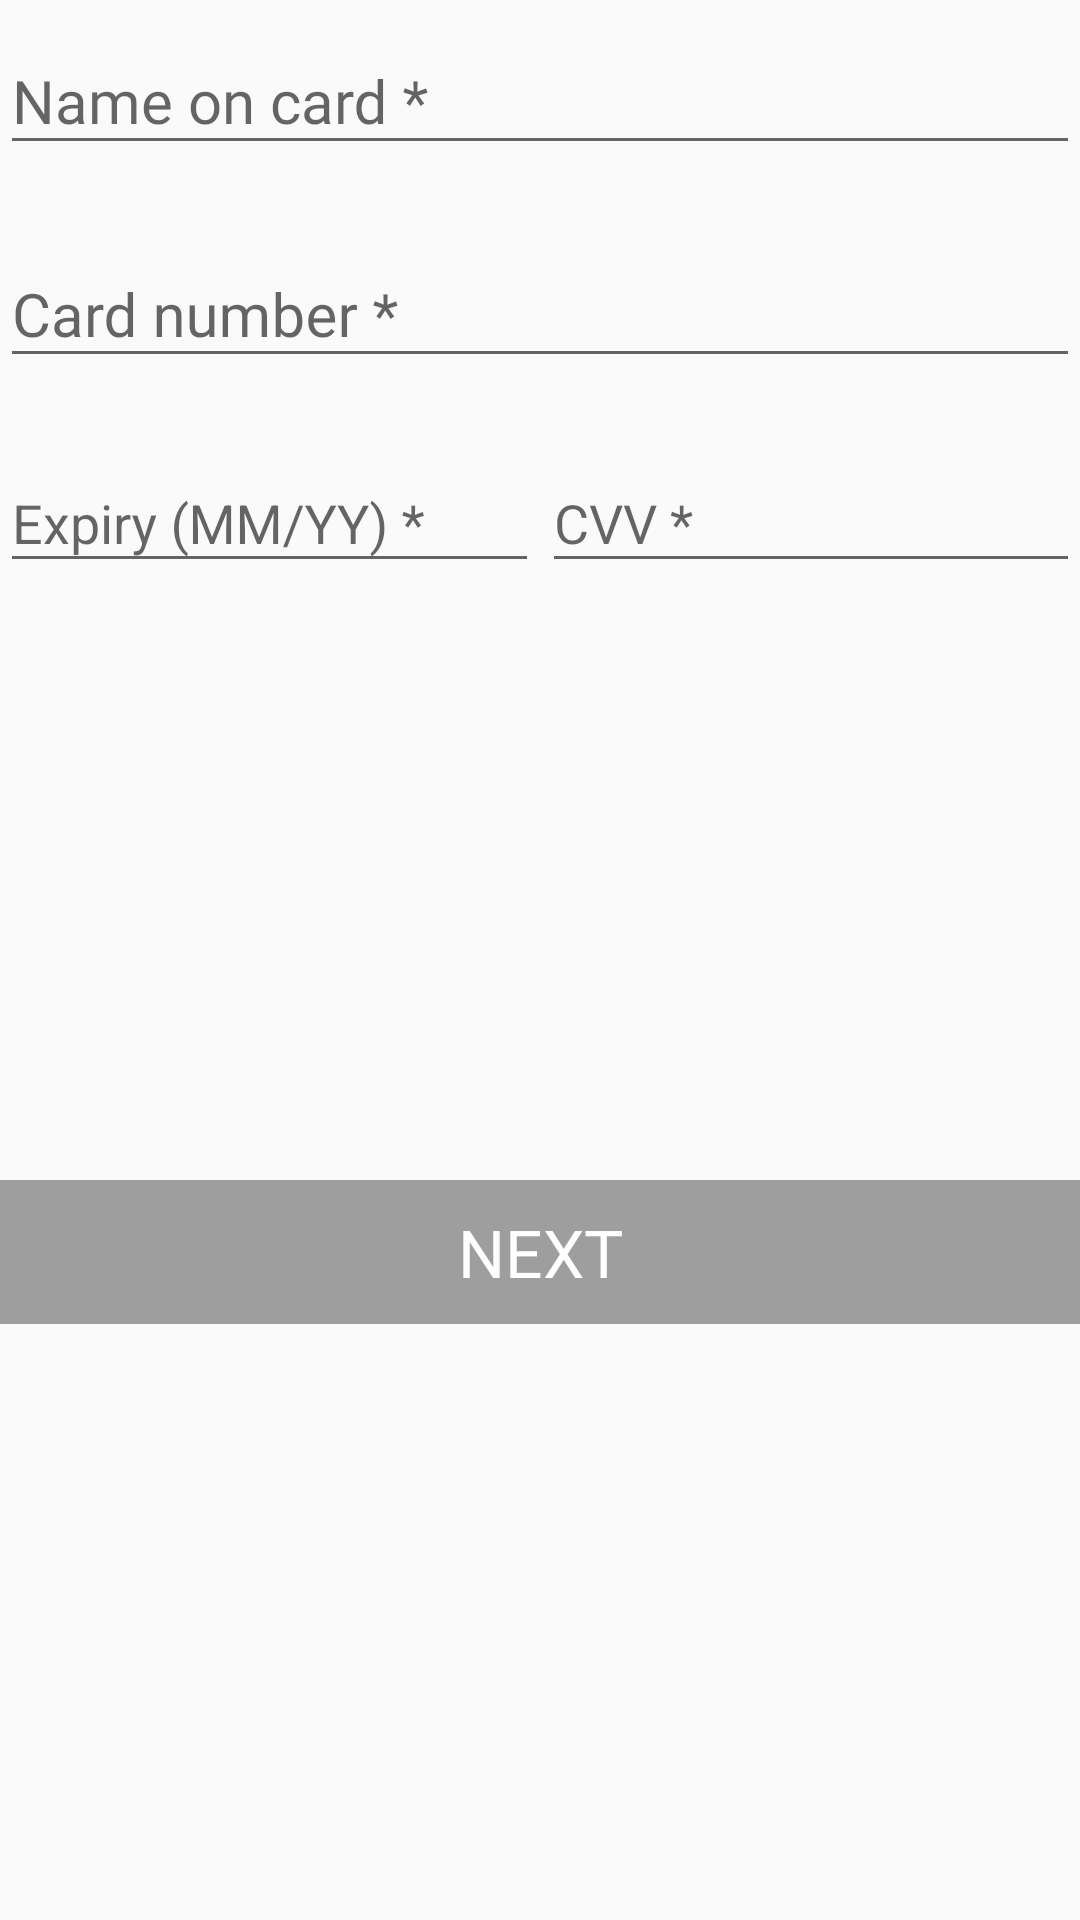

Reconstruct the res/layout file that produces this screen, plus the resources it refers to.
<!-- AndroidManifest.xml: application theme AppTheme -->
<!-- res/layout/payment_card_layout.xml -->
<?xml version="1.0" encoding="utf-8"?>
<androidx.constraintlayout.widget.ConstraintLayout
        xmlns:android="http://schemas.android.com/apk/res/android"
        xmlns:app="http://schemas.android.com/apk/res-auto"
        xmlns:tools="http://schemas.android.com/tools"
        android:layout_width="match_parent"
        android:layout_height="wrap_content">

    <com.google.android.material.textfield.TextInputLayout
            android:id="@+id/card_name_til"
            android:layout_width="match_parent"
            android:layout_height="wrap_content"
            app:layout_constraintEnd_toEndOf="parent"
            app:layout_constraintStart_toStartOf="parent"
            app:layout_constraintTop_toTopOf="parent">

        <androidx.appcompat.widget.AppCompatEditText
                android:id="@+id/paymentCardNameEt"
                android:layout_width="match_parent"
                android:layout_height="match_parent"
                android:digits="@string/all_alphabets"
                android:fontFamily="@font/baskerville_regular"
                android:hint="@string/payment_card_holder_name"
                android:textColor="@color/colorPrimaryDark"
                android:textSize="@dimen/all_font_20sp" />

    </com.google.android.material.textfield.TextInputLayout>

    <com.google.android.material.textfield.TextInputLayout
            android:id="@+id/card_number_til"
            android:layout_width="match_parent"
            android:layout_height="wrap_content"
            android:layout_marginTop="@dimen/all_margin_16dp"
            app:layout_constraintEnd_toEndOf="parent"
            app:layout_constraintStart_toStartOf="parent"
            app:layout_constraintTop_toBottomOf="@+id/card_name_til">

        <androidx.appcompat.widget.AppCompatEditText
                android:id="@+id/paymentCardNumEt"
                android:layout_width="match_parent"
                android:layout_height="match_parent"
                android:digits="@string/all_digits"
                android:inputType="number"
                android:maxLength="16"
                android:fontFamily="@font/baskerville_regular"
                android:hint="@string/payment_card_number"
                android:textColor="@color/colorPrimaryDark"
                android:textSize="@dimen/all_font_20sp" />

    </com.google.android.material.textfield.TextInputLayout>

    <com.google.android.material.textfield.TextInputLayout
            android:id="@+id/expiry_date_til"
            android:layout_width="@dimen/all_width_0dp"
            android:layout_height="wrap_content"
            android:layout_marginEnd="@dimen/all_margin_1dp"
            android:layout_marginTop="@dimen/all_margin_16dp"
            app:layout_constraintHorizontal_weight="1"
            app:layout_constraintRight_toLeftOf="@+id/cvv_til"
            app:layout_constraintLeft_toLeftOf="parent"
            app:layout_constraintTop_toBottomOf="@+id/card_number_til"
            >

        <androidx.appcompat.widget.AppCompatEditText
                android:digits="@string/all_digits"
                android:id="@+id/paymentExpiryDateEt"
                android:layout_width="match_parent"
                android:layout_height="wrap_content"
                android:hint="@string/payment_expiry_date"
                android:inputType="number"
                android:imeOptions="actionNext"
                android:singleLine="true"/>

    </com.google.android.material.textfield.TextInputLayout>

    <com.google.android.material.textfield.TextInputLayout
            android:id="@+id/cvv_til"
            android:layout_width="@dimen/all_width_0dp"
            android:layout_height="wrap_content"
            android:layout_marginTop="@dimen/all_margin_16dp"
            app:layout_constraintHorizontal_weight="1"
            app:layout_constraintHorizontal_chainStyle="spread_inside"
            app:layout_constraintRight_toRightOf="parent"
            app:layout_constraintLeft_toRightOf="@+id/expiry_date_til"
            app:layout_constraintTop_toBottomOf="@+id/card_number_til"
            >

        <androidx.appcompat.widget.AppCompatEditText
                android:id="@+id/paymentCvvEt"
                android:layout_width="match_parent"
                android:layout_height="wrap_content"
                android:hint="@string/payment_cvv"
                android:digits="@string/all_digits"
                android:inputType="numberPassword"
                android:maxLength="3"
                android:singleLine="true"/>

    </com.google.android.material.textfield.TextInputLayout>

    <androidx.appcompat.widget.AppCompatButton
            android:id="@+id/paymentNextBtn"
            android:layout_width="match_parent"
            android:layout_height="wrap_content"
            android:layout_marginTop="@dimen/all_margin_16dp"
            android:layout_marginBottom="@dimen/all_margin_16dp"
            android:background="@color/disabledColor"
            android:text="@string/all_next"
            android:textColor="@color/colorWhite"
            android:fontFamily="@font/baskerville_bold"
            android:textSize="@dimen/all_font_22sp"
            android:enabled="false"
            app:layout_constraintBottom_toBottomOf="parent"
            app:layout_constraintEnd_toEndOf="parent"
            app:layout_constraintStart_toStartOf="parent"
            app:layout_constraintTop_toBottomOf="@+id/cvv_til" />


</androidx.constraintlayout.widget.ConstraintLayout>
<!-- resources referenced by this layout -->
<resources>
  <color name="colorPrimaryDark">#000000</color>
  <color name="colorWhite">#ffffff</color>
  <color name="disabledColor">#9E9E9E</color>
  <dimen name="all_font_20sp">20sp</dimen>
  <dimen name="all_font_22sp">22sp</dimen>
  <dimen name="all_margin_16dp">16dp</dimen>
  <dimen name="all_margin_1dp">1dp</dimen>
  <dimen name="all_width_0dp">0dp</dimen>
  <string name="all_alphabets">abcdefghijklmnopqrstuvwxyzABCDEFGHIJKLMNOPQRSTUVWXYZ</string>
  <string name="all_digits">0123456789</string>
  <string name="all_next">NEXT</string>
  <string name="payment_card_holder_name">Name on card *</string>
  <string name="payment_card_number">Card number *</string>
  <string name="payment_cvv">CVV *</string>
  <string name="payment_expiry_date">Expiry (MM/YY) *</string>
  <style name="AppTheme" parent="Theme.AppCompat.Light.DarkActionBar">
          <item name="colorPrimary">@color/colorPrimary</item>
          <item name="colorPrimaryDark">@color/colorPrimaryDark</item>
          <item name="colorAccent">@color/colorAccent</item>
          <item name="windowActionBar">false</item>
          <item name="windowNoTitle">true</item>
      </style>
  <color name="colorPrimary">#212121</color>
  <color name="colorAccent">#DD2C00</color>
</resources>
